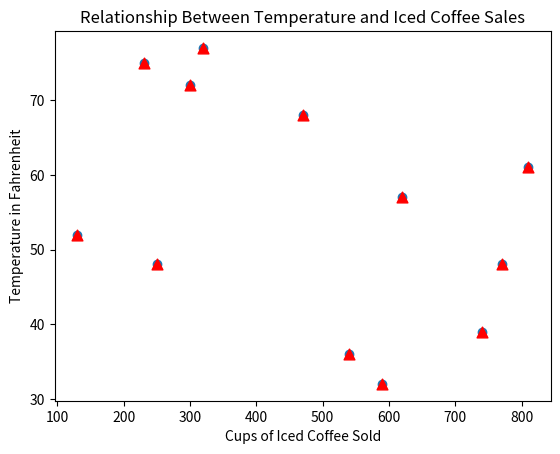

Python code for this plot:
# -*- coding: utf-8 -*-
"""
Created on Sat Nov 17 12:46:28 2018

@author: WakeSurfin1

@date: 2018-11-17 

"""

import matplotlib.pyplot as plt

# lists of X and Y coordinates
X = [590,540,740,130,810,300,320,230,470,620,770,250]
Y = [32,36,39,52,61,72,77,75,68,57,48,48]

# contruct the graph
plt.scatter(X,Y)

#customize point size, point color, and point character
plt.scatter(X, Y, s=60, c='red', marker='^')

# Add title and labels to the graph
plt.title('Relationship Between Temperature and Iced Coffee Sales')
plt.xlabel('Cups of Iced Coffee Sold')
plt.ylabel('Temperature in Fahrenheit')

plt.show()